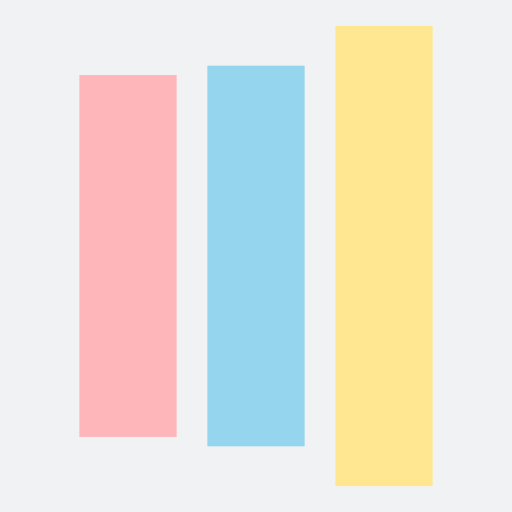
t = 0.00 s
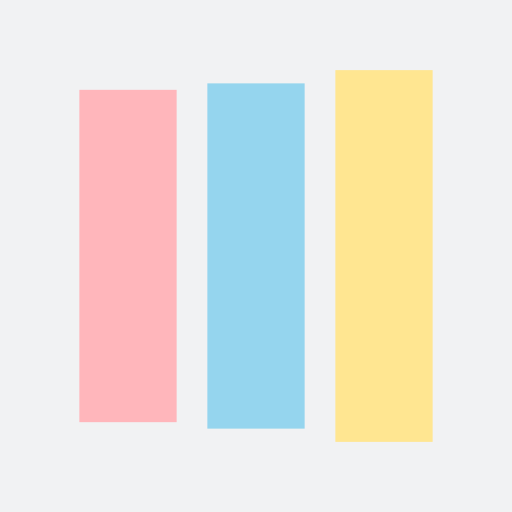
t = 0.13 s
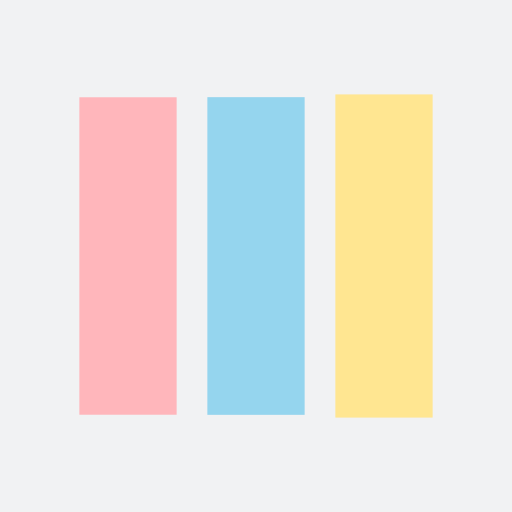
t = 0.38 s
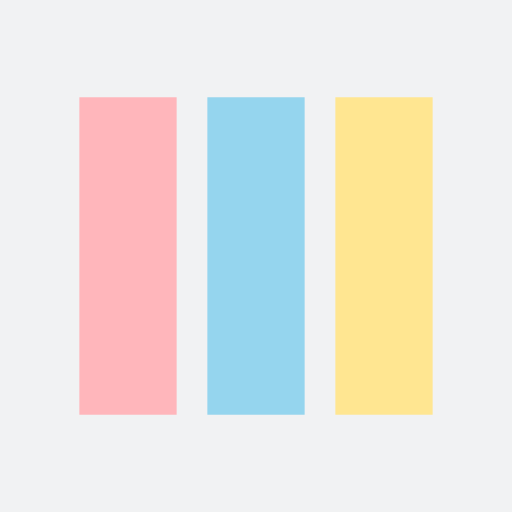
t = 0.50 s
t = 0.63 s: frame unchanged from t = 0.50 s, image omitted
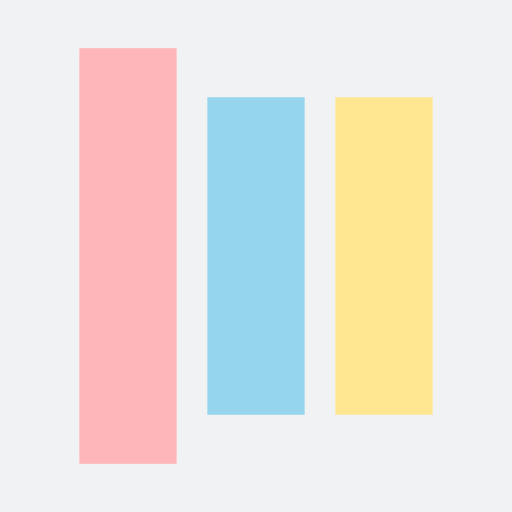
t = 0.88 s

The animated SVG that drew these frames (rendered in a browser with its animation timeline set to each time). Animation: 6 SMIL elements (animate=6); one cycle of 1.00 s, repeats indefinitely.

<?xml version="1.0" encoding="utf-8"?>
<svg xmlns="http://www.w3.org/2000/svg" xmlns:xlink="http://www.w3.org/1999/xlink" style="margin: auto; background: rgb(241, 242, 243); display: block; shape-rendering: auto;" width="72px" height="72px" viewBox="0 0 100 100" preserveAspectRatio="xMidYMid">
<rect x="15.5" y="19" width="19" height="62" fill="#ffb6bb">
  <animate attributeName="y" repeatCount="indefinite" dur="1s" calcMode="spline" keyTimes="0;0.5;1" values="0.3999999999999986;19;19" keySplines="0 0.5 0.5 1;0 0.5 0.5 1" begin="-0.2s"></animate>
  <animate attributeName="height" repeatCount="indefinite" dur="1s" calcMode="spline" keyTimes="0;0.5;1" values="99.2;62;62" keySplines="0 0.5 0.5 1;0 0.5 0.5 1" begin="-0.2s"></animate>
</rect>
<rect x="40.5" y="19" width="19" height="62" fill="#95d5ee">
  <animate attributeName="y" repeatCount="indefinite" dur="1s" calcMode="spline" keyTimes="0;0.5;1" values="5.049999999999997;19;19" keySplines="0 0.5 0.5 1;0 0.5 0.5 1" begin="-0.1s"></animate>
  <animate attributeName="height" repeatCount="indefinite" dur="1s" calcMode="spline" keyTimes="0;0.5;1" values="89.9;62;62" keySplines="0 0.5 0.5 1;0 0.5 0.5 1" begin="-0.1s"></animate>
</rect>
<rect x="65.5" y="19" width="19" height="62" fill="#ffe691">
  <animate attributeName="y" repeatCount="indefinite" dur="1s" calcMode="spline" keyTimes="0;0.5;1" values="5.049999999999997;19;19" keySplines="0 0.5 0.5 1;0 0.5 0.5 1"></animate>
  <animate attributeName="height" repeatCount="indefinite" dur="1s" calcMode="spline" keyTimes="0;0.5;1" values="89.9;62;62" keySplines="0 0.5 0.5 1;0 0.5 0.5 1"></animate>
</rect>
<!-- [ldio] generated by https://loading.io/ --></svg>
